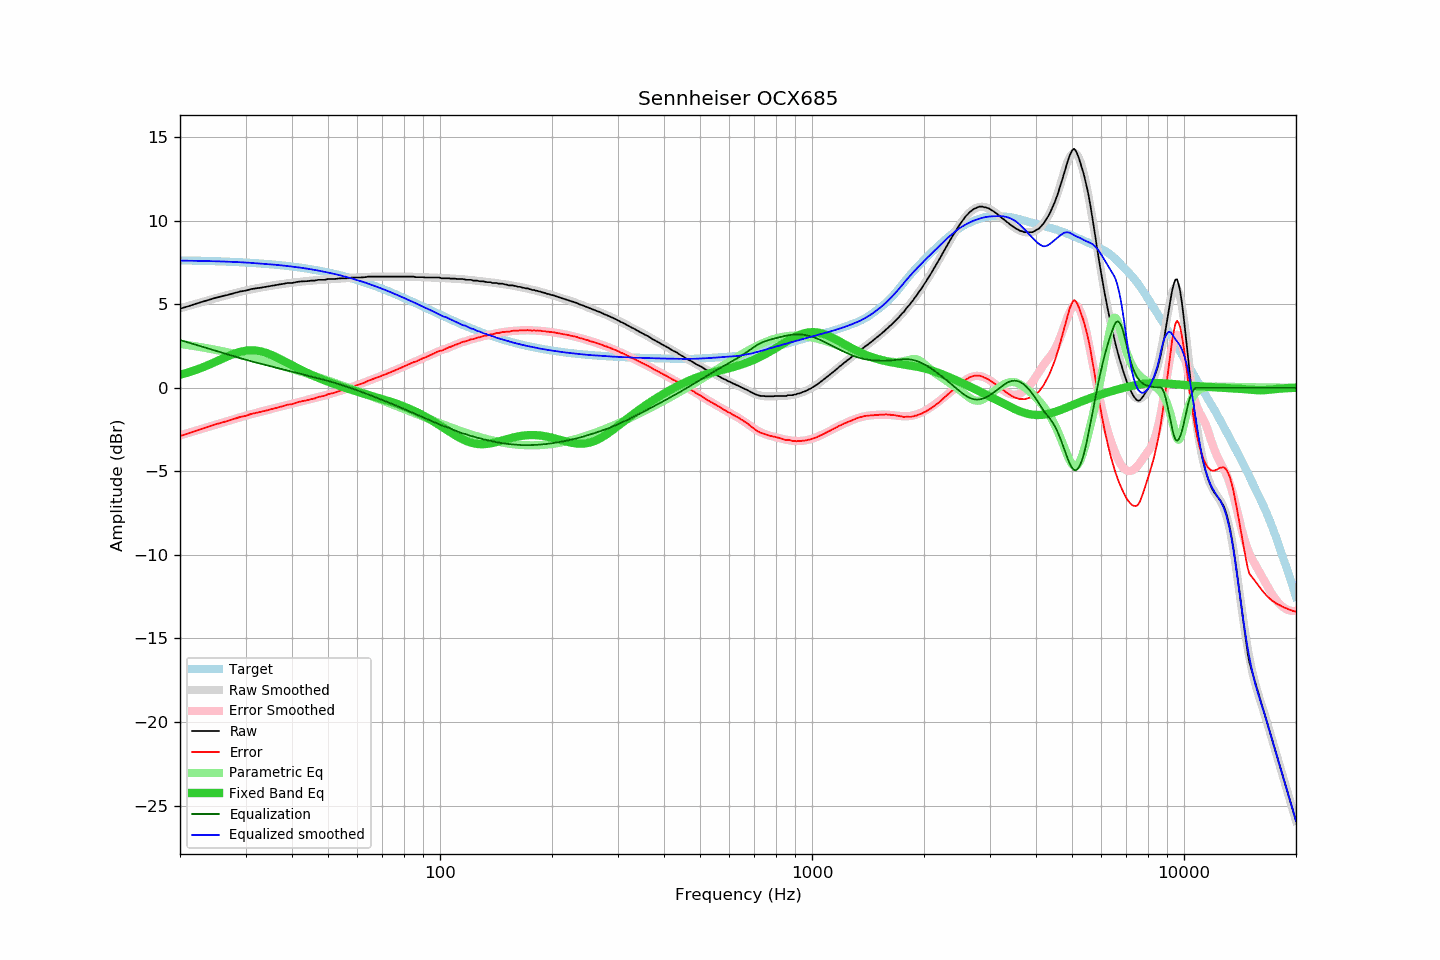

Source data for this figure (header and first rows):
frequency, raw, error, smoothed, error_smoothed, equalization, parametric_eq, equalized_raw, equalized_smoothed, target
20, 4.73, -2.89, 4.75, -2.85, 2.85, 0.77, 7.58, 7.61, 7.62
21, 4.87, -2.75, 4.89, -2.71, 2.71, 0.91, 7.58, 7.60, 7.61
22, 5.02, -2.59, 5.01, -2.58, 2.58, 1.06, 7.59, 7.59, 7.60
23, 5.15, -2.45, 5.14, -2.45, 2.45, 1.22, 7.59, 7.59, 7.59
24, 5.28, -2.30, 5.25, -2.32, 2.32, 1.39, 7.60, 7.58, 7.58
25, 5.39, -2.18, 5.36, -2.20, 2.20, 1.56, 7.59, 7.57, 7.57
26, 5.48, -2.08, 5.46, -2.09, 2.09, 1.74, 7.56, 7.55, 7.56
27, 5.57, -1.97, 5.56, -1.98, 1.98, 1.90, 7.54, 7.54, 7.54
28, 5.67, -1.86, 5.65, -1.87, 1.87, 2.04, 7.54, 7.53, 7.53
29, 5.76, -1.75, 5.74, -1.77, 1.77, 2.14, 7.53, 7.51, 7.51
30, 5.81, -1.69, 5.81, -1.68, 1.68, 2.21, 7.48, 7.49, 7.49
31, 5.90, -1.58, 5.88, -1.59, 1.59, 2.24, 7.49, 7.47, 7.47
32, 5.95, -1.51, 5.94, -1.51, 1.51, 2.22, 7.45, 7.45, 7.45
33, 5.99, -1.45, 6.00, -1.43, 1.43, 2.17, 7.42, 7.43, 7.43
34, 6.04, -1.37, 6.05, -1.36, 1.36, 2.09, 7.39, 7.41, 7.41
35, 6.09, -1.30, 6.10, -1.29, 1.29, 1.98, 7.37, 7.38, 7.39
36, 6.13, -1.24, 6.14, -1.22, 1.22, 1.86, 7.34, 7.36, 7.36
37, 6.18, -1.16, 6.18, -1.15, 1.15, 1.73, 7.33, 7.33, 7.34
38, 6.23, -1.08, 6.22, -1.09, 1.09, 1.60, 7.32, 7.31, 7.31
39, 6.27, -1.02, 6.25, -1.03, 1.03, 1.47, 7.29, 7.28, 7.28
40, 6.27, -0.99, 6.28, -0.97, 0.97, 1.34, 7.23, 7.25, 7.25
41, 6.32, -0.91, 6.31, -0.91, 0.91, 1.22, 7.22, 7.22, 7.22
42, 6.36, -0.83, 6.34, -0.85, 0.85, 1.10, 7.20, 7.19, 7.19
43, 6.37, -0.79, 6.36, -0.79, 0.79, 0.99, 7.16, 7.16, 7.16
44, 6.38, -0.75, 6.39, -0.74, 0.74, 0.88, 7.11, 7.12, 7.12
45, 6.41, -0.68, 6.41, -0.68, 0.68, 0.78, 7.09, 7.09, 7.09
46, 6.41, -0.65, 6.43, -0.62, 0.62, 0.69, 7.03, 7.05, 7.05
47, 6.46, -0.56, 6.44, -0.57, 0.57, 0.60, 7.03, 7.01, 7.01
48, 6.46, -0.52, 6.46, -0.51, 0.51, 0.51, 6.97, 6.97, 6.98
49, 6.46, -0.48, 6.47, -0.46, 0.46, 0.43, 6.92, 6.93, 6.94
50, 6.51, -0.39, 6.49, -0.41, 0.41, 0.36, 6.91, 6.89, 6.89
51, 6.51, -0.35, 6.50, -0.35, 0.35, 0.29, 6.86, 6.85, 6.85
52, 6.51, -0.30, 6.51, -0.30, 0.30, 0.22, 6.80, 6.81, 6.81
53, 6.53, -0.24, 6.53, -0.24, 0.24, 0.15, 6.77, 6.77, 6.77
54, 6.55, -0.18, 6.54, -0.18, 0.18, 0.09, 6.73, 6.72, 6.72
55, 6.55, -0.13, 6.55, -0.13, 0.13, 0.03, 6.67, 6.67, 6.68
56, 6.55, -0.08, 6.56, -0.07, 0.07, -0.03, 6.62, 6.63, 6.63
57, 6.56, -0.03, 6.57, -0.01, 0.01, -0.08, 6.57, 6.58, 6.58
58, 6.60, 0.06, 6.58, 0.05, -0.05, -0.14, 6.55, 6.53, 6.54
59, 6.60, 0.11, 6.59, 0.10, -0.10, -0.19, 6.49, 6.49, 6.49
60, 6.60, 0.16, 6.60, 0.16, -0.16, -0.24, 6.43, 6.43, 6.44
61, 6.60, 0.21, 6.61, 0.22, -0.22, -0.29, 6.37, 6.39, 6.39
62, 6.61, 0.27, 6.62, 0.28, -0.28, -0.34, 6.33, 6.34, 6.34
63, 6.62, 0.33, 6.62, 0.34, -0.34, -0.38, 6.28, 6.28, 6.29
64, 6.65, 0.41, 6.63, 0.40, -0.40, -0.43, 6.25, 6.23, 6.23
65, 6.65, 0.46, 6.64, 0.45, -0.45, -0.47, 6.19, 6.18, 6.18
66, 6.65, 0.52, 6.64, 0.51, -0.51, -0.51, 6.13, 6.13, 6.13
67, 6.65, 0.57, 6.64, 0.57, -0.57, -0.56, 6.08, 6.08, 6.08
68, 6.65, 0.62, 6.64, 0.62, -0.62, -0.60, 6.02, 6.02, 6.02
69, 6.65, 0.68, 6.65, 0.68, -0.68, -0.64, 5.97, 5.97, 5.97
70, 6.65, 0.73, 6.65, 0.73, -0.73, -0.68, 5.91, 5.92, 5.92
71, 6.65, 0.78, 6.65, 0.79, -0.79, -0.72, 5.86, 5.86, 5.86
72, 6.65, 0.84, 6.65, 0.84, -0.84, -0.77, 5.80, 5.81, 5.81
73, 6.65, 0.89, 6.65, 0.90, -0.90, -0.81, 5.75, 5.75, 5.75
74, 6.65, 0.95, 6.65, 0.95, -0.95, -0.85, 5.70, 5.70, 5.70
75, 6.65, 1.00, 6.65, 1.00, -1.00, -0.89, 5.64, 5.64, 5.64
76, 6.65, 1.06, 6.65, 1.06, -1.06, -0.94, 5.59, 5.59, 5.59
77, 6.65, 1.11, 6.65, 1.11, -1.11, -0.98, 5.53, 5.54, 5.54
78, 6.65, 1.16, 6.65, 1.17, -1.17, -1.03, 5.48, 5.48, 5.48
79, 6.65, 1.22, 6.65, 1.22, -1.22, -1.08, 5.43, 5.43, 5.43
... 553 more rows
